Run: headless pygame with SDL's dummy video driver; simulated clock (each Clock.tick advances the game by its frame time, no real sleeping); random seed 0; keys injected as events and as key.get_pressed() state; mouse plan: one left click at the window centre at the start of phase 2, then a move to the lower-right quarter at the start of phase 3.
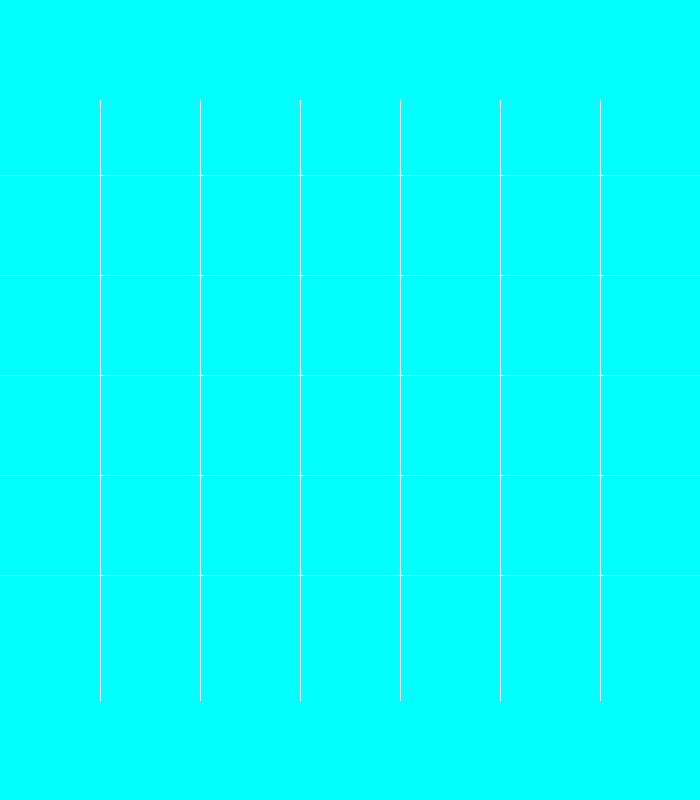
Frame 1 of 4 · flips 1–60 · no input
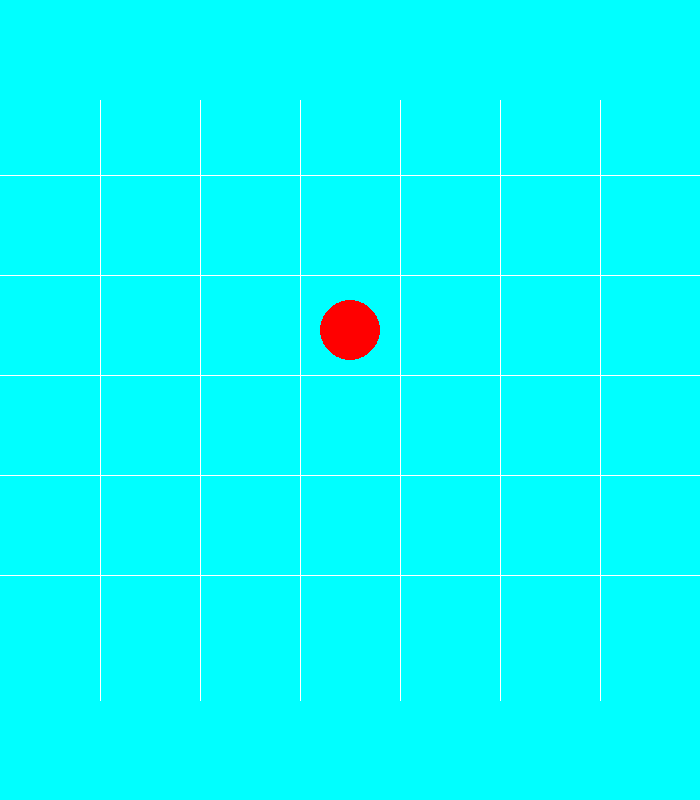
Frame 2 of 4 · flips 61–180 · clicked the window centre · tapped SPACE, RETURN · held RIGHT (→), D
Frame 3 of 4 · flips 181–300 · moved the mouse to the lower-right quarter · held DOWN (↓), S · screen unchanged from frame 2, image omitted
Frame 4 of 4 · flips 301–420 · held LEFT (←), A, UP (↑), W · screen unchanged from frame 3, image omitted

The pygame program that drew these frames:

import pygame
pygame.init()

class Disk:
    
    def __init__(self, win, x, row: int, col: int, colour) -> None:
        # x position on the screen
        self.x = x
        self.y = 30 #each disk starts at the top
        self.win = win #surface for pygame
        self.set = False
        
        #initialize the disk object
        self.row = row
        self.col = col
        self.colour = colour

        #disk pointers
        self.top = None #probably don't need this
        self.bottom = None
        self.left = None
        self.right = None
        self.topleft = None
        self.topright = None
        self.bottomleft = None
        self.bottomright = None

    def get_set(self):
        return self.set

    def draw(self):
        #checks to see if the disk has fallen into its place
        if(self.y < (700 - (self.col + 1)*100)):
            self.y += 50 #moves disk down a little for the animation
        else:
            self.set = True
        pygame.draw.circle(self.win, self.colour, (self.x,self.y), 30)

    def compare_colour(self, other) -> bool:
        """
        """
        return self.colour == other.colour

    def get_colour(self):
        return self.colour

    def setup(self, board: list) -> None:
        if self.row != 0:
            self.bottom = board[self.col][self.row - 1]
            if self.col != 0:
                self.bottomleft = board[self.col - 1][self.row - 1]
            if self.col != 6:
                self.bottomright = board[self.col + 1][self.row - 1]

        if self.col != 0:
            self.left = board[self.col - 1][self.row]
            if self.row != 5:
                self.topleft = board[self.col - 1][self.row + 1]

        if self.col != 6:
            self.right = board[self.col + 1][self.row]
            if self.row != 5:
                self.topright = board[self.col + 1][self.row + 1]


    
def find_row(column: list) -> int:
    """ return the row number at which to insert a disk"""
    i = column.count(None)
    return 6 - i

board = [[None, None, None, None, None, None],[None, None, None, None, None, None],\
         [None, None, None, None, None, None],[None, None, None, None, None, None],\
         [None, None, None, None, None, None],[None, None, None, None, None, None],\
         [None, None, None, None, None, None]]

if __name__ == '__main__':
    win = pygame.display.set_mode((700, 800))
    #the board has 7 columns and 6 rows
    #the current disk refers to the disk that has been dropped but is still falling in the animation
    curr_disk = None
    colour = (255,0,0)
    red = (255,0,0)
    blue = (0,0,255)

    run = True
    while run:
        pygame.time.delay(50)
        
        for event in pygame.event.get():
            if event.type == pygame.QUIT:
                run = False
        if(curr_disk == None): #checks to see if a disk has dropped but hasn't finished falling
            mouse_button_1 = pygame.mouse.get_pressed()[0] #checks if the player has clicked the left mouse button
            if mouse_button_1:
                mouse_pos_x = pygame.mouse.get_pos()[0]
                disk_pos_x = mouse_pos_x - (mouse_pos_x % 100) + 50 # rounds the position of the disk to match the board GUI
                col = (disk_pos_x//100) # the colomn index on the board list
                #print(col)
                #make Disk and add it to board
                
                row = find_row(board[col])
                if row < 6:
                    curr_disk = Disk(win, disk_pos_x, row, col, colour)
                    board[col][row] = curr_disk
                    print(board)

        #background is a light blue
        win.fill((0,255,255))
        #vertical lines
        pygame.draw.line(win,(255,255,255), (100,100),(100,700))
        pygame.draw.line(win,(255,255,255), (200,100),(200,700))
        pygame.draw.line(win,(255,255,255), (300,100),(300,700))
        pygame.draw.line(win,(255,255,255), (400,100),(400,700))
        pygame.draw.line(win,(255,255,255), (500,100),(500,700))
        pygame.draw.line(win,(255,255,255), (600,100),(600,700))
        #horizontal lines
        pygame.draw.line(win,(255,255,255), (0,175), (700,175))
        pygame.draw.line(win,(255,255,255), (0,275), (700,275))
        pygame.draw.line(win,(255,255,255), (0,375), (700,375))
        pygame.draw.line(win,(255,255,255), (0,475), (700,475))
        pygame.draw.line(win,(255,255,255), (0,575), (700,575))

        for col in board:
            for disk in col:
                if disk != None:
                    disk.draw()
        if(curr_disk != None and curr_disk.get_set()):
            if(colour == red):
                colour = blue
            else:
                colour = red
            curr_disk = None
        pygame.display.update()
    pygame.quit()
